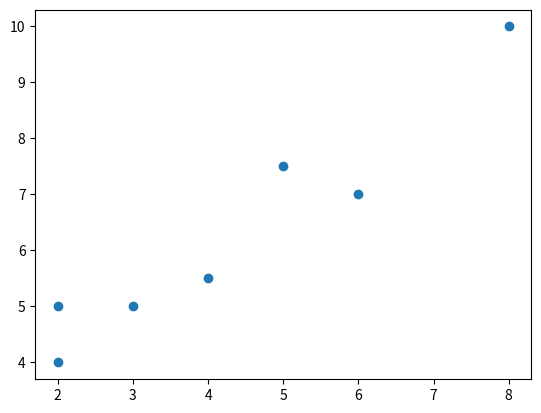

Generate this figure with matplotlib:
import matplotlib.pyplot as plt
import numpy as np

x1 = [3, 4, 2, 6, 8, 2, 5]
x2 = [5, 5.5, 4, 7, 10, 5, 7.5]
plt.scatter(x1, x2)
plt.show()

mean1 = np.mean(x1)
mean2 = np.mean(x2)
var1 = np.var(x1)
var2 = np.var(x2)
print(mean1, var1)
print(mean2, var2)
